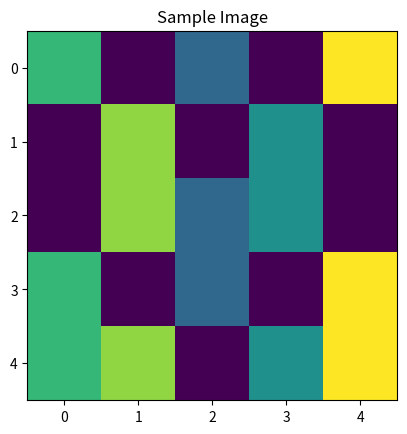

The matplotlib source for this figure:
import matplotlib.pyplot as plt
import numpy as np
from scipy.io import savemat


# Hardcoded binary image for illustration of a heart
sample_x = np.array([[1, 0, 1, 0, 1],
		[0, 1, 0, 1, 0],
		[0, 1, 1, 1, 0],
		[1, 0, 1, 0, 1],
		[1, 1, 0, 1, 1]])

x, y = sample_x.shape
string_list = []
for i in range(x):
	for j in range(y):
		string_list.append("{},{}".format(i, j))
indices_A = np.array(string_list, dtype = 'object').reshape(x, y)

# Random alpha scaling to prevent trivial 1, 0 problem
# import random
# alpha_scale = random.sample(range(1, 8), y)
# for i, alpha in enumerate(alpha_scale):
# 	sample_x[:, i] = alpha * sample_x[:, i]

# Alternatively hardcoded intensity scaling for reproducibility
sample_x[:, 1] =  5*sample_x[:, 1]
sample_x[:, 2] =  2*sample_x[:, 2]
sample_x[:, 3] =  3*sample_x[:, 3]
sample_x[:, 4] =  6*sample_x[:, 4]
sample_x[:, 0] =  4*sample_x[:, 0]

# Obtain actual vector x used in model
x_flatten = sample_x.flatten()

# Visualize the image
print(sample_x)
plt.figure()
plt.imshow(sample_x)
plt.title('Sample Image')
plt.show()
plt.close()

# Computing rays along all possible diagonals and their respective indices ('row', 'column')
def sample_diag(sample_x):
	diags = [sample_x[::-1, :].diagonal(i) for i in range(-sample_x.shape[0]+1, sample_x.shape[1])]
	diags.extend(sample_x.diagonal(i) for i in range(sample_x.shape[1]-1, -sample_x.shape[0], -1))
	return [n.tolist() for n in diags]
all_diags = sample_diag(sample_x)
diag_indic = sample_diag(indices_A)

# Computing rays along all columns
column_arr = []
column_indic_global = []
for j in range(y):
	columns = [row[j] for row in sample_x]
	column_arr.append(columns)
	column_indic = []
	for r_cnt in range(x):
		column_indic.append("{},{}".format(r_cnt, j))
	column_indic_global.append(column_indic)

# Computing rays along all rows
rows_arr = []
row_indic_global = []
for j in range(x):
	rows = [row for row in sample_x[j, :]]
	rows_arr.append(rows)
	row_indic = []
	for c_cnt in range(y):
		row_indic.append("{},{}".format(j, c_cnt))
	row_indic_global.append(row_indic)

# Joining diagonals, columns and row indices and values into a single list
all_indices = [*diag_indic, *column_indic_global, *row_indic_global]
all_values_combo = [*all_diags, *column_arr, *rows_arr]

# Creating empty mixing matrix A for model
row_dim, col_dim = np.shape(sample_x)
A_mixing_matrix = np.zeros((len(all_indices), row_dim, col_dim))
for obs_n, ind in enumerate(all_indices):
	for sub_i in ind:
		local_x, local_y = sub_i.split(',')
		A_mixing_matrix[obs_n, int(local_x), int(local_y)] = 1
A_final = A_mixing_matrix.reshape((obs_n+1, row_dim*col_dim))

# Pure observations are used for lambda to sample from poisson distribution
pure_obser = np.sum(A_final*x_flatten, axis=1)
poisson_obser = np.random.poisson(pure_obser, len(all_indices))

# Saving to mat files for use in MATLAB
export_dict = {"A": A_final, "y":poisson_obser, "x": x_flatten}

savemat("simulated_heart.mat", export_dict)
print("Image vector x is of shape {}".format(len(x_flatten)))
print("Mixing matrix A is of shape {}".format(np.shape(A_final)))
print("Obervation matrix Y is of shape {}".format(np.shape(poisson_obser)))
print("X:", x_flatten)
print("A:", A_final)
print("Y:", poisson_obser)
print("Y without poisson", pure_obser)
